Run: headless pygame with SDL's dummy video driver; simulated clock (each Clock.tick advances the game by its frame time, no real sleeping); random seed 0; keys injected as events and as key.get_pressed() state; mouse plan: one left click at the window centre at the start of phase 2, then a move to the lower-right quarter at the start of phase 3.
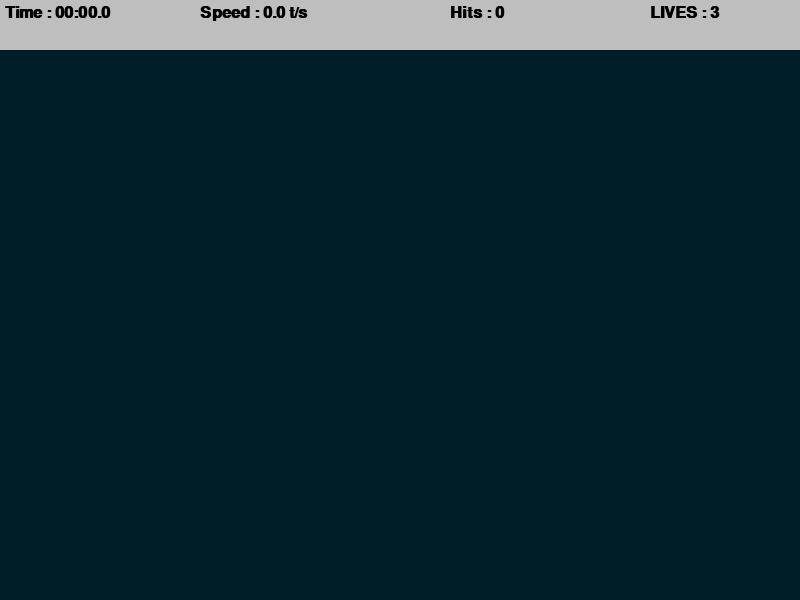
Frame 1 of 4 · flips 1–60 · no input
Frame 2 of 4 · flips 61–180 · clicked the window centre · tapped SPACE, RETURN · held RIGHT (→), D · screen unchanged from frame 1, image omitted
Frame 3 of 4 · flips 181–300 · moved the mouse to the lower-right quarter · held DOWN (↓), S · screen unchanged from frame 2, image omitted
Frame 4 of 4 · flips 301–420 · held LEFT (←), A, UP (↑), W · screen unchanged from frame 3, image omitted

The pygame program that drew these frames:

# import math
# import random
# import time
# import pygame
# pygame.init()

# WIDTH, HEIGHT = 800, 600

# WIN = pygame.display.set_mode((WIDTH, HEIGHT))
# pygame.display.set_caption("Aim Trainer")

# TARGET_INCREMENT =  800
# TARGET_EVENT = pygame.USEREVENT

# TARGET_PADDING = 30

# BG_COLOR = (0, 25, 40)

# LIVES = 3

# TOP_BAR_HEIGHT = 50

# LABEL_FONT = pygame.font.SysFont("comicsans" , 24 , bold=True)


# class Target:
#     MAX_SIZE = 30
#     GROWTH_RATE = 0.2
#     COLOR = "red"
#     SECOND_COLOR = "white"

#     def __init__(self, x, y):
#         self.x = x
#         self.y = y
#         self.size = 0
#         self.grow = True

#     def update(self):
#         if self.size + self.GROWTH_RATE >= self.MAX_SIZE:
#             self.grow = False

#         if self.grow:
#             self.size += self.GROWTH_RATE
#         else:
#             self.size -= self.GROWTH_RATE

#     def draw(self, win):
#         pygame.draw.circle(win, self.COLOR, (self.x, self.y), self.size)
#         pygame.draw.circle(win, self.SECOND_COLOR,
#                            (self.x, self.y), self.size * 0.8)
#         pygame.draw.circle(win, self.COLOR, (self.x, self.y), self.size * 0.6)
#         pygame.draw.circle(win, self.SECOND_COLOR,
#                            (self.x, self.y), self.size * 0.4)

#     def collide(self , x , y):
#         distance = math.sqrt((self. x - x)**2 + (self.y - y)**2)
#         return distance <= self.size


# def draw(win, targets):
#     win.fill(BG_COLOR)

#     for target in targets:
#         target.draw(win)


# def format_time(secs):
#     milliseconds = math.floor(int(secs * 1000 % 100) / 100)
#     seconds = int(round(secs % 60 , 1))
#     minutes = int(secs // 60)

#     return f"{minutes:02d}:{seconds:02d}.{milliseconds}"

# def draw_top_bar(win , elapsed_time , targets_pressed , misses):
#     pygame.draw.rect(win , "grey" , (0 , 0 , WIDTH , TOP_BAR_HEIGHT))
#     time_label = LABEL_FONT.render(f"Time : {format_time(elapsed_time)}" , 1 , "black")


#     speed = round(targets_pressed / elapsed_time , 1)
#     speed_label = LABEL_FONT.render(f"Speed : {speed} t/s" , 1 , "black")

#     hits_label = LABEL_FONT.render(f"Hits : {targets_pressed} " , 1 , "black")

#     lives_label = LABEL_FONT.render(f"LIVES : {LIVES - misses} " , 1 , "black")

#     win.blit(time_label , (5 , 5))
#     win.blit(speed_label , (200 , 5))
#     win.blit(hits_label , (450 , 5))
#     win.blit(lives_label , (650 , 5))


# def get_middle(surface):
#     return WIDTH / 2 - surface.get_width() / 2


# def end_screen(win , elapsed_time , targets_pressed , clicks):
#     win.fill(BG_COLOR)

#     time_label = LABEL_FONT.render(f"Time : {format_time(elapsed_time)}" , 1 , "white")

#     speed = round(targets_pressed / elapsed_time , 1)
#     speed_label = LABEL_FONT.render(f"Speed : {speed} t/s" , 1 , "white")

#     hits_label = LABEL_FONT.render(f"Hits : {targets_pressed} " , 1 , "white")

#     accuracy = round(targets_pressed / clicks * 100 , 1)
#     accuracy_label = LABEL_FONT.render(f"Accuracy : {accuracy}" , 1 , "white")

#     win.blit(time_label , (get_middle(time_label) , 100))
#     win.blit(speed_label , (get_middle(speed_label) , 200))
#     win.blit(hits_label , (get_middle(hits_label) , 300))
#     win.blit(accuracy_label , (get_middle(accuracy_label) , 400))

#     pygame.display.update()

#     run = True
#     while run:
#         for event in pygame.event.get():
#             if event.type == pygame.QUIT or event.type == pygame.KEYDOWN:
#                 quit()


# def main():
#     run = True
#     targets = []
#     clock = pygame.time.Clock()

#     target_pressed = 0
#     clicks = 0
#     misses = 0
#     start_time = time.time()

#     pygame.time.set_timer(TARGET_EVENT, TARGET_INCREMENT)

#     while run:
#         clock.tick(60)
#         click = False
#         mouse_pos = pygame.mouse.get_pos()
#         elapsed_time = time.time() - start_time

#         for event in pygame.event.get():

#             if event.type == pygame.QUIT:
#                 run = False
#                 break

#             if event.type == TARGET_EVENT:
#                 x = random.randint(TARGET_PADDING , WIDTH - TARGET_PADDING)
#                 y = random.randint(
#                     TARGET_PADDING + TOP_BAR_HEIGHT , HEIGHT - TARGET_PADDING)
#                 target = Target(x, y)
#                 targets.append(target)

#             if event.type == pygame.MOUSEBUTTONDOWN:
#                 click = True
#                 clicks += 1

#         for target in targets:
#             target.update()

#             if target.size <= 0:
#                 targets.remove(target)
#                 misses += 1

#             if click and target.collide(*mouse_pos):
#                 targets.remove(target)
#                 target_pressed += 1

#             if misses >= LIVES:
#                 end_screen(WIN , elapsed_time , target_pressed , clicks)


#         draw(WIN, targets)
#         draw_top_bar(WIN , elapsed_time , target_pressed , misses)
#         pygame.display.update()


#     pygame.quit()


# if __name__ == "__main__":
#     main()

import math
import random
import time
import pygame
pygame.init()

WIDTH, HEIGHT = 800, 600

WIN = pygame.display.set_mode((WIDTH, HEIGHT))
pygame.display.set_caption("Aim Trainer")

TARGET_INCREMENT =  800
TARGET_EVENT = pygame.USEREVENT

TARGET_PADDING = 30

BG_COLOR = (0, 30, 40)

LIVES = 3

TOP_BAR_HEIGHT = 50

LABEL_FONT = pygame.font.SysFont("comicsans" , 24 , bold=True)
GUIDE_LABEL_FONT = pygame.font.SysFont("comicsans" , 18 , bold=True)

class Target:
    def __init__(self, x, y):
        self.x = x
        self.y = y
        self.size = 20  # Set initial size
        self.MAX_TIME = 5
        self.COLOR = "light blue"
        self.ON_SCREEN_TIME = time.time()  # Initialize ON_SCREEN_TIME

    def update(self):
        if time.time() - self.ON_SCREEN_TIME >= self.MAX_TIME:
            self.size = 0  # Make the target invisible if it exceeds MAX_TIME

    def draw(self, win):
        pygame.draw.circle(win, self.COLOR, (self.x, self.y), self.size)

    def collide(self, x, y):
        distance = math.sqrt((self.x - x) ** 2 + (self.y - y) ** 2)
        return distance <= self.size
        
    
def main():
    run = True
    targets = []
    clock = pygame.time.Clock()

    hits = 0
    clicks = 0
    misses = 0
    start_time = time.time()

    pygame.time.set_timer(TARGET_EVENT, TARGET_INCREMENT)

    while run:
        clock.tick(60)
        click = False
        mouse_pos = pygame.mouse.get_pos()
        elapsed_time = time.time() - start_time

        for event in pygame.event.get():
            if event.type == pygame.QUIT or event.type == pygame.K_ESCAPE:
                run = False
                break

            if event.type == TARGET_EVENT:
                x = random.randint(TARGET_PADDING, WIDTH - TARGET_PADDING)
                y = random.randint(TARGET_PADDING + TOP_BAR_HEIGHT, HEIGHT - TARGET_PADDING)
                target = Target(x, y)
                targets.append(target)

            if event.type == pygame.MOUSEBUTTONDOWN:
                click = True
                clicks += 1

        for target in targets:
            target.update()

            if target.size <= 0:
                targets.remove(target)
                misses += 1

            if click and target.collide(*mouse_pos):
                targets.remove(target)
                hits += 1

            if misses >= LIVES:
                end_screen(WIN, elapsed_time, hits, clicks)

        draw(WIN, targets)
        draw_top_bar(WIN, elapsed_time, hits, misses)
        pygame.display.update()

    pygame.quit()
    
def format_time(secs):
    milliseconds = math.floor(int(secs * 1000 % 100) / 100)
    seconds = int(round(secs % 60 , 1))
    minutes = int(secs // 60)

    return f"{minutes:02d}:{seconds:02d}.{milliseconds}"

def draw_top_bar(win , elapsed_time , targets_pressed , misses):
    pygame.draw.rect(win , "grey" , (0 , 0 , WIDTH , TOP_BAR_HEIGHT))
    time_label = LABEL_FONT.render(f"Time : {format_time(elapsed_time)}" , 1 , "black")
    speed = round(targets_pressed / elapsed_time , 1)
    speed_label = LABEL_FONT.render(f"Speed : {speed} t/s" , 1 , "black")

    hits_label = LABEL_FONT.render(f"Hits : {targets_pressed} " , 1 , "black")

    lives_label = LABEL_FONT.render(f"LIVES : {LIVES - misses} " , 1 , "black")

    win.blit(time_label , (5 , 5))
    win.blit(speed_label , (200 , 5))
    win.blit(hits_label , (450 , 5))
    win.blit(lives_label , (650 , 5))


def draw(win, targets):
    win.fill(BG_COLOR)
    for target in targets:
        target.draw(win)

def get_middle(surface):
    return WIDTH / 2 - surface.get_width() / 2

def end_screen(win , elapsed_time , targets_pressed , clicks):
    win.fill(BG_COLOR)

    time_label = LABEL_FONT.render(f"Time : {format_time(elapsed_time)}" , 1 , "white")

    speed = round(targets_pressed / elapsed_time , 1)
    speed_label = LABEL_FONT.render(f"Speed : {speed} t/s" , 1 , "white")

    hits_label = LABEL_FONT.render(f"Hits : {targets_pressed} " , 1 , "white")

    accuracy = round(targets_pressed / clicks * 100 , 1)
    accuracy_label = LABEL_FONT.render(f"Accuracy : {accuracy}" , 1 , "white")

    message = "Press 'ESC' key or any key to Quit game Or Press 'r' key to play again"


    guide_label = GUIDE_LABEL_FONT.render(message , 1 , "grey")

    win.blit(time_label , (get_middle(time_label) , 100))
    win.blit(speed_label , (get_middle(speed_label) , 150))
    win.blit(hits_label , (get_middle(hits_label) , 200))
    win.blit(accuracy_label , (get_middle(accuracy_label) , 250))
    win.blit(guide_label , (get_middle(accuracy_label) - 230, 350))

    pygame.display.update()

    run = True
    while run:
        for event in pygame.event.get():
            if event.type == pygame.QUIT or (event.type == pygame.KEYDOWN and event.key == pygame.K_ESCAPE):
                quit()
            elif event.type == pygame.KEYDOWN and event.key == pygame.K_r:
                main()


if __name__ == "__main__":
    main()
